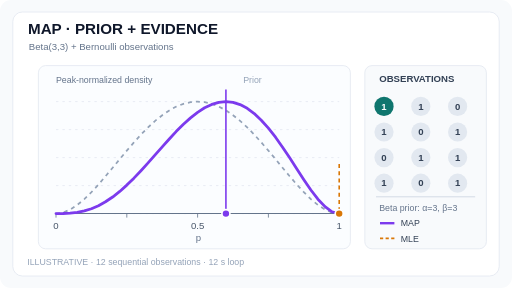
t = 0.00 s
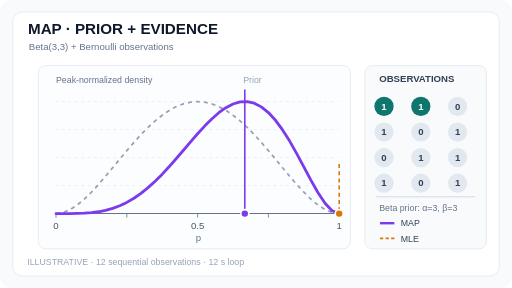
t = 1.75 s
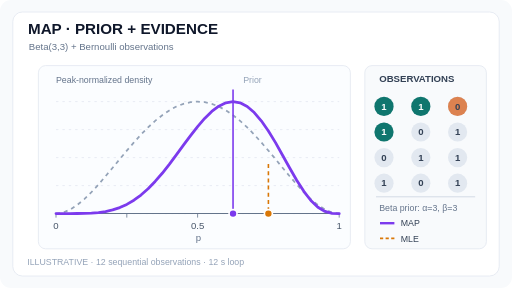
t = 3.25 s
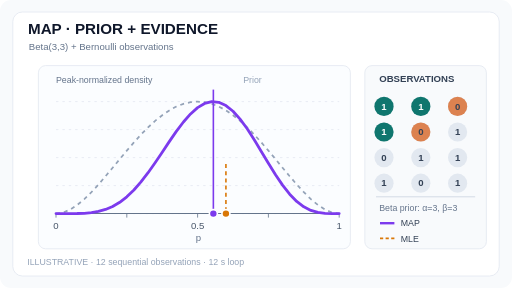
t = 5.00 s
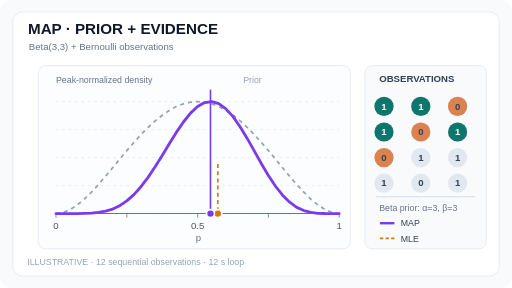
t = 6.75 s
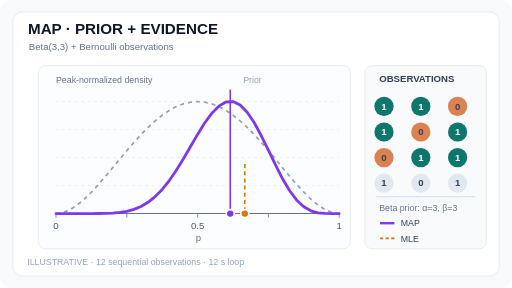
t = 8.25 s

The animated SVG that drew these frames (rendered in a browser with its animation timeline set to each time). Animation: 27 SMIL elements (animate=27); frames cover the first 8.25 s, repeats indefinitely.

<svg xmlns="http://www.w3.org/2000/svg" width="640" height="360" viewBox="0 0 640 360" role="img" aria-labelledby="title desc"><title id="title">MAP · PRIOR + EVIDENCE</title><desc id="desc">A beta prior is multiplied by successive Bernoulli likelihoods. The posterior curve and MAP estimate update as twelve binary observations arrive, while a vertical amber line shows the MLE for comparison. All values are analytic illustrative data.</desc><rect width="640" height="360" rx="14" fill="#f8fafc"/><rect x="16" y="15" width="608" height="330" rx="12" fill="#ffffff" stroke="#e2e8f0"/><text x="35" y="42" fill="#0f172a" font-size="19" font-weight="700" font-family="Arial, sans-serif">MAP · PRIOR + EVIDENCE</text><text x="36" y="62" fill="#64748b" font-size="12" font-family="Arial, sans-serif">Beta(3,3) + Bernoulli observations</text><rect x="48" y="82" width="390" height="229" rx="9" fill="#fbfdff" stroke="#e2e8f0"/><line x1="70" x2="424" y1="267.0" y2="267.0" stroke="#e2e8f0" stroke-dasharray="3 5"/><line x1="70" x2="424" y1="232.0" y2="232.0" stroke="#e2e8f0" stroke-dasharray="3 5"/><line x1="70" x2="424" y1="197.0" y2="197.0" stroke="#e2e8f0" stroke-dasharray="3 5"/><line x1="70" x2="424" y1="162.0" y2="162.0" stroke="#e2e8f0" stroke-dasharray="3 5"/><line x1="70" x2="424" y1="127.0" y2="127.0" stroke="#e2e8f0" stroke-dasharray="3 5"/><line x1="70" y1="267" x2="424" y2="267" stroke="#64748b" stroke-width="1.3"/><line x1="70" x2="70" y1="267" y2="272" stroke="#64748b"/><text x="70" y="286" fill="#475569" text-anchor="middle" font-size="12" font-family="Arial, sans-serif">0</text><line x1="158.5" x2="158.5" y1="267" y2="272" stroke="#64748b"/><text x="158.5" y="286" fill="#475569" text-anchor="middle" font-size="12" font-family="Arial, sans-serif"></text><line x1="247" x2="247" y1="267" y2="272" stroke="#64748b"/><text x="247" y="286" fill="#475569" text-anchor="middle" font-size="12" font-family="Arial, sans-serif">0.5</text><line x1="335.5" x2="335.5" y1="267" y2="272" stroke="#64748b"/><text x="335.5" y="286" fill="#475569" text-anchor="middle" font-size="12" font-family="Arial, sans-serif"></text><line x1="424" x2="424" y1="267" y2="272" stroke="#64748b"/><text x="424" y="286" fill="#475569" text-anchor="middle" font-size="12" font-family="Arial, sans-serif">1</text><text x="248" y="301" fill="#64748b" text-anchor="middle" font-size="12" font-family="Arial, sans-serif">p</text><text x="70" y="104" fill="#64748b" font-size="11" font-family="Arial, sans-serif">Peak-normalized density</text><path d="M70.0,267.0 L78.8,265.7 L87.7,261.9 L96.5,256.2 L105.4,248.9 L114.3,240.2 L123.1,230.6 L131.9,220.3 L140.8,209.7 L149.7,198.9 L158.5,188.3 L167.4,178.0 L176.2,168.2 L185.1,159.2 L193.9,151.1 L202.8,144.0 L211.6,138.0 L220.4,133.2 L229.3,129.8 L238.2,127.7 L247.0,127.0 L255.8,127.7 L264.7,129.8 L273.5,133.2 L282.4,138.0 L291.3,144.0 L300.1,151.1 L309.0,159.2 L317.8,168.2 L326.6,178.0 L335.5,188.3 L344.4,198.9 L353.2,209.7 L362.1,220.3 L370.9,230.6 L379.8,240.2 L388.6,248.9 L397.4,256.2 L406.3,261.9 L415.1,265.7 L424.0,267.0" fill="none" stroke="#94a3b8" stroke-width="2.2" stroke-dasharray="5 5"/><text x="304" y="104" fill="#94a3b8" font-size="11" font-family="Arial, sans-serif">Prior</text><path d="M70.0,267.0 L78.8,266.9 L87.7,266.5 L96.5,265.5 L105.4,263.7 L114.3,260.9 L123.1,257.1 L131.9,252.2 L140.8,246.3 L149.7,239.3 L158.5,231.4 L167.4,222.7 L176.2,213.4 L185.1,203.6 L193.9,193.6 L202.8,183.6 L211.6,173.7 L220.4,164.2 L229.3,155.3 L238.2,147.3 L247.0,140.4 L255.8,134.7 L264.7,130.5 L273.5,127.9 L282.4,127.0 L291.3,127.9 L300.1,130.7 L309.0,135.4 L317.8,141.9 L326.6,150.3 L335.5,160.2 L344.4,171.5 L353.2,184.0 L362.1,197.3 L370.9,211.0 L379.8,224.6 L388.6,237.5 L397.4,249.0 L406.3,258.3 L415.1,264.7 L424.0,267.0" stroke="#7c3aed" fill="none" stroke-width="3.5" stroke-linejoin="round" stroke-linecap="round"><animate attributeName="d" values="M70.0,267.0 L78.8,266.9 L87.7,266.5 L96.5,265.5 L105.4,263.7 L114.3,260.9 L123.1,257.1 L131.9,252.2 L140.8,246.3 L149.7,239.3 L158.5,231.4 L167.4,222.7 L176.2,213.4 L185.1,203.6 L193.9,193.6 L202.8,183.6 L211.6,173.7 L220.4,164.2 L229.3,155.3 L238.2,147.3 L247.0,140.4 L255.8,134.7 L264.7,130.5 L273.5,127.9 L282.4,127.0 L291.3,127.9 L300.1,130.7 L309.0,135.4 L317.8,141.9 L326.6,150.3 L335.5,160.2 L344.4,171.5 L353.2,184.0 L362.1,197.3 L370.9,211.0 L379.8,224.6 L388.6,237.5 L397.4,249.0 L406.3,258.3 L415.1,264.7 L424.0,267.0;M70.0,267.0 L78.8,267.0 L87.7,267.0 L96.5,266.8 L105.4,266.5 L114.3,265.8 L123.1,264.7 L131.9,262.9 L140.8,260.5 L149.7,257.2 L158.5,253.0 L167.4,247.8 L176.2,241.7 L185.1,234.5 L193.9,226.5 L202.8,217.7 L211.6,208.2 L220.4,198.1 L229.3,187.8 L238.2,177.4 L247.0,167.2 L255.8,157.6 L264.7,148.7 L273.5,140.9 L282.4,134.6 L291.3,130.0 L300.1,127.4 L309.0,127.0 L317.8,129.0 L326.6,133.6 L335.5,140.7 L344.4,150.4 L353.2,162.4 L362.1,176.4 L370.9,192.0 L379.8,208.5 L388.6,225.1 L397.4,240.7 L406.3,254.0 L415.1,263.4 L424.0,267.0;M70.0,267.0 L78.8,267.0 L87.7,266.9 L96.5,266.6 L105.4,265.8 L114.3,264.3 L123.1,261.8 L131.9,258.2 L140.8,253.3 L149.7,247.1 L158.5,239.5 L167.4,230.6 L176.2,220.6 L185.1,209.8 L193.9,198.2 L202.8,186.5 L211.6,174.7 L220.4,163.5 L229.3,153.2 L238.2,144.1 L247.0,136.7 L255.8,131.2 L264.7,127.9 L273.5,127.0 L282.4,128.6 L291.3,132.8 L300.1,139.3 L309.0,148.1 L317.8,158.8 L326.6,171.1 L335.5,184.5 L344.4,198.4 L353.2,212.3 L362.1,225.6 L370.9,237.6 L379.8,247.9 L388.6,256.1 L397.4,261.8 L406.3,265.3 L415.1,266.8 L424.0,267.0;M70.0,267.0 L78.8,267.0 L87.7,267.0 L96.5,266.9 L105.4,266.8 L114.3,266.4 L123.1,265.7 L131.9,264.4 L140.8,262.4 L149.7,259.5 L158.5,255.5 L167.4,250.3 L176.2,243.8 L185.1,236.0 L193.9,226.8 L202.8,216.6 L211.6,205.4 L220.4,193.6 L229.3,181.5 L238.2,169.6 L247.0,158.3 L255.8,148.0 L264.7,139.3 L273.5,132.7 L282.4,128.5 L291.3,127.0 L300.1,128.5 L309.0,133.1 L317.8,140.7 L326.6,151.0 L335.5,163.8 L344.4,178.3 L353.2,194.0 L362.1,210.0 L370.9,225.3 L379.8,239.1 L388.6,250.6 L397.4,259.0 L406.3,264.3 L415.1,266.6 L424.0,267.0;M70.0,267.0 L78.8,267.0 L87.7,267.0 L96.5,266.9 L105.4,266.6 L114.3,265.8 L123.1,264.3 L131.9,261.8 L140.8,258.1 L149.7,252.9 L158.5,246.0 L167.4,237.5 L176.2,227.4 L185.1,215.9 L193.9,203.4 L202.8,190.2 L211.6,177.0 L220.4,164.2 L229.3,152.5 L238.2,142.4 L247.0,134.5 L255.8,129.3 L264.7,127.0 L273.5,127.9 L282.4,132.0 L291.3,139.1 L300.1,148.9 L309.0,160.9 L317.8,174.6 L326.6,189.3 L335.5,204.1 L344.4,218.4 L353.2,231.4 L362.1,242.7 L370.9,251.8 L379.8,258.5 L388.6,263.0 L397.4,265.5 L406.3,266.7 L415.1,267.0 L424.0,267.0;M70.0,267.0 L78.8,267.0 L87.7,267.0 L96.5,267.0 L105.4,266.9 L114.3,266.7 L123.1,266.3 L131.9,265.4 L140.8,263.9 L149.7,261.5 L158.5,257.9 L167.4,253.0 L176.2,246.5 L185.1,238.3 L193.9,228.5 L202.8,217.3 L211.6,204.8 L220.4,191.5 L229.3,177.9 L238.2,164.7 L247.0,152.5 L255.8,142.1 L264.7,134.0 L273.5,128.8 L282.4,127.0 L291.3,128.8 L300.1,134.3 L309.0,143.3 L317.8,155.3 L326.6,169.6 L335.5,185.5 L344.4,201.9 L353.2,217.8 L362.1,232.3 L370.9,244.6 L379.8,254.2 L388.6,260.8 L397.4,264.7 L406.3,266.5 L415.1,267.0 L424.0,267.0;M70.0,267.0 L78.8,267.0 L87.7,267.0 L96.5,267.0 L105.4,266.8 L114.3,266.5 L123.1,265.6 L131.9,264.0 L140.8,261.3 L149.7,257.1 L158.5,251.1 L167.4,243.3 L176.2,233.4 L185.1,221.7 L193.9,208.5 L202.8,194.3 L211.6,179.7 L220.4,165.5 L229.3,152.5 L238.2,141.4 L247.0,133.2 L255.8,128.2 L264.7,127.0 L273.5,129.6 L282.4,136.1 L291.3,145.8 L300.1,158.4 L309.0,173.0 L317.8,188.6 L326.6,204.4 L335.5,219.4 L344.4,232.8 L353.2,244.0 L362.1,252.8 L370.9,259.2 L379.8,263.2 L388.6,265.5 L397.4,266.6 L406.3,266.9 L415.1,267.0 L424.0,267.0;M70.0,267.0 L78.8,267.0 L87.7,267.0 L96.5,267.0 L105.4,267.0 L114.3,266.9 L123.1,266.6 L131.9,266.1 L140.8,265.0 L149.7,263.0 L158.5,260.0 L167.4,255.4 L176.2,249.1 L185.1,240.9 L193.9,230.7 L202.8,218.7 L211.6,205.1 L220.4,190.5 L229.3,175.6 L238.2,161.3 L247.0,148.4 L255.8,137.9 L264.7,130.5 L273.5,127.0 L282.4,127.7 L291.3,132.8 L300.1,141.9 L309.0,154.5 L317.8,169.8 L326.6,186.5 L335.5,203.7 L344.4,220.0 L353.2,234.4 L362.1,246.3 L370.9,255.2 L379.8,261.2 L388.6,264.7 L397.4,266.3 L406.3,266.9 L415.1,267.0 L424.0,267.0;M70.0,267.0 L78.8,267.0 L87.7,267.0 L96.5,267.0 L105.4,267.0 L114.3,267.0 L123.1,266.9 L131.9,266.7 L140.8,266.3 L149.7,265.5 L158.5,264.1 L167.4,261.7 L176.2,258.1 L185.1,252.9 L193.9,245.8 L202.8,236.8 L211.6,225.7 L220.4,212.8 L229.3,198.4 L238.2,183.2 L247.0,168.0 L255.8,153.8 L264.7,141.7 L273.5,132.7 L282.4,127.5 L291.3,127.0 L300.1,131.3 L309.0,140.3 L317.8,153.4 L326.6,169.7 L335.5,187.7 L344.4,206.2 L353.2,223.5 L362.1,238.4 L370.9,250.2 L379.8,258.5 L388.6,263.5 L397.4,266.0 L406.3,266.8 L415.1,267.0 L424.0,267.0;M70.0,267.0 L78.8,267.0 L87.7,267.0 L96.5,267.0 L105.4,267.0 L114.3,267.0 L123.1,267.0 L131.9,266.9 L140.8,266.8 L149.7,266.5 L158.5,265.8 L167.4,264.7 L176.2,262.7 L185.1,259.7 L193.9,255.2 L202.8,249.0 L211.6,240.8 L220.4,230.4 L229.3,218.0 L238.2,203.8 L247.0,188.4 L255.8,172.7 L264.7,157.6 L273.5,144.4 L282.4,134.2 L291.3,128.1 L300.1,127.0 L309.0,131.3 L317.8,140.8 L326.6,155.0 L335.5,172.6 L344.4,192.1 L353.2,211.7 L362.1,229.6 L370.9,244.4 L379.8,255.2 L388.6,262.0 L397.4,265.5 L406.3,266.7 L415.1,267.0 L424.0,267.0;M70.0,267.0 L78.8,267.0 L87.7,267.0 L96.5,267.0 L105.4,267.0 L114.3,267.0 L123.1,267.0 L131.9,266.8 L140.8,266.5 L149.7,265.9 L158.5,264.7 L167.4,262.6 L176.2,259.1 L185.1,254.0 L193.9,246.8 L202.8,237.4 L211.6,225.5 L220.4,211.5 L229.3,196.0 L238.2,179.6 L247.0,163.5 L255.8,149.0 L264.7,137.3 L273.5,129.7 L282.4,127.0 L291.3,129.7 L300.1,137.9 L309.0,150.7 L317.8,167.2 L326.6,185.8 L335.5,204.8 L344.4,222.6 L353.2,237.9 L362.1,249.8 L370.9,258.1 L379.8,263.1 L388.6,265.7 L397.4,266.7 L406.3,267.0 L415.1,267.0 L424.0,267.0;M70.0,267.0 L78.8,267.0 L87.7,267.0 L96.5,267.0 L105.4,267.0 L114.3,267.0 L123.1,267.0 L131.9,267.0 L140.8,266.9 L149.7,266.6 L158.5,266.1 L167.4,265.0 L176.2,263.2 L185.1,260.1 L193.9,255.5 L202.8,248.9 L211.6,239.9 L220.4,228.5 L229.3,214.8 L238.2,199.2 L247.0,182.5 L255.8,165.9 L264.7,150.6 L273.5,138.1 L282.4,129.9 L291.3,127.0 L300.1,130.0 L309.0,138.9 L317.8,153.0 L326.6,170.9 L335.5,190.9 L344.4,210.9 L353.2,229.0 L362.1,243.8 L370.9,254.6 L379.8,261.4 L388.6,265.1 L397.4,266.5 L406.3,266.9 L415.1,267.0 L424.0,267.0;M70.0,267.0 L78.8,266.9 L87.7,266.5 L96.5,265.5 L105.4,263.7 L114.3,260.9 L123.1,257.1 L131.9,252.2 L140.8,246.3 L149.7,239.3 L158.5,231.4 L167.4,222.7 L176.2,213.4 L185.1,203.6 L193.9,193.6 L202.8,183.6 L211.6,173.7 L220.4,164.2 L229.3,155.3 L238.2,147.3 L247.0,140.4 L255.8,134.7 L264.7,130.5 L273.5,127.9 L282.4,127.0 L291.3,127.9 L300.1,130.7 L309.0,135.4 L317.8,141.9 L326.6,150.3 L335.5,160.2 L344.4,171.5 L353.2,184.0 L362.1,197.3 L370.9,211.0 L379.8,224.6 L388.6,237.5 L397.4,249.0 L406.3,258.3 L415.1,264.7 L424.0,267.0" keyTimes="0.000000;0.083333;0.166667;0.250000;0.333333;0.416667;0.500000;0.583333;0.666667;0.750000;0.833333;0.916667;1.000000" dur="12s" calcMode="discrete" repeatCount="indefinite"/></path><line x1="424.0" x2="424.0" y1="205" y2="267" stroke="#d97706" stroke-width="2.0" stroke-dasharray="5 4"><animate attributeName="x1" values="424.0;424.0;306.0;335.5;282.4;306.0;272.3;291.3;306.0;317.8;295.3;306.0;424.0" keyTimes="0.000000;0.083333;0.166667;0.250000;0.333333;0.416667;0.500000;0.583333;0.666667;0.750000;0.833333;0.916667;1.000000" dur="12s" calcMode="discrete" repeatCount="indefinite"/><animate attributeName="x2" values="424.0;424.0;306.0;335.5;282.4;306.0;272.3;291.3;306.0;317.8;295.3;306.0;424.0" keyTimes="0.000000;0.083333;0.166667;0.250000;0.333333;0.416667;0.500000;0.583333;0.666667;0.750000;0.833333;0.916667;1.000000" dur="12s" calcMode="discrete" repeatCount="indefinite"/></line><circle cx="424.0" cy="267" r="5" fill="#d97706" stroke="white" stroke-width="2"><animate attributeName="cx" values="424.0;424.0;306.0;335.5;282.4;306.0;272.3;291.3;306.0;317.8;295.3;306.0;424.0" keyTimes="0.000000;0.083333;0.166667;0.250000;0.333333;0.416667;0.500000;0.583333;0.666667;0.750000;0.833333;0.916667;1.000000" dur="12s" calcMode="discrete" repeatCount="indefinite"/></circle><line x1="282.4" x2="282.4" y1="112" y2="267" stroke="#7c3aed" stroke-width="2.0" ><animate attributeName="x1" values="282.4;306.0;272.3;291.3;266.7;282.4;263.1;276.5;287.8;297.6;282.4;291.3;282.4" keyTimes="0.000000;0.083333;0.166667;0.250000;0.333333;0.416667;0.500000;0.583333;0.666667;0.750000;0.833333;0.916667;1.000000" dur="12s" calcMode="discrete" repeatCount="indefinite"/><animate attributeName="x2" values="282.4;306.0;272.3;291.3;266.7;282.4;263.1;276.5;287.8;297.6;282.4;291.3;282.4" keyTimes="0.000000;0.083333;0.166667;0.250000;0.333333;0.416667;0.500000;0.583333;0.666667;0.750000;0.833333;0.916667;1.000000" dur="12s" calcMode="discrete" repeatCount="indefinite"/></line><circle cx="282.4" cy="267" r="5" fill="#7c3aed" stroke="white" stroke-width="2"><animate attributeName="cx" values="282.4;306.0;272.3;291.3;266.7;282.4;263.1;276.5;287.8;297.6;282.4;291.3;282.4" keyTimes="0.000000;0.083333;0.166667;0.250000;0.333333;0.416667;0.500000;0.583333;0.666667;0.750000;0.833333;0.916667;1.000000" dur="12s" calcMode="discrete" repeatCount="indefinite"/></circle><rect x="456" y="82" width="152" height="229" rx="9" fill="#f8fafc" stroke="#e2e8f0"/><text x="474" y="103" fill="#334155" font-size="12" font-weight="700" font-family="Arial, sans-serif">OBSERVATIONS</text><circle cx="480" cy="133" r="12" fill="#e2e8f0"/><circle cx="480" cy="133" r="12" fill="#0f766e" opacity="0"><animate attributeName="opacity" values="1;1;1;1;1;1;1;1;1;1;1;1;0" keyTimes="0.000000;0.083333;0.166667;0.250000;0.333333;0.416667;0.500000;0.583333;0.666667;0.750000;0.833333;0.916667;1.000000" dur="12s" calcMode="discrete" repeatCount="indefinite"/></circle><text x="480" y="137" text-anchor="middle" fill="#334155" font-family="Arial, sans-serif" font-size="12" font-weight="700">1<animate attributeName="fill" values="#ffffff;#ffffff;#ffffff;#ffffff;#ffffff;#ffffff;#ffffff;#ffffff;#ffffff;#ffffff;#ffffff;#ffffff;#334155" keyTimes="0.000000;0.083333;0.166667;0.250000;0.333333;0.416667;0.500000;0.583333;0.666667;0.750000;0.833333;0.916667;1.000000" dur="12s" calcMode="discrete" repeatCount="indefinite"/></text><circle cx="526" cy="133" r="12" fill="#e2e8f0"/><circle cx="526" cy="133" r="12" fill="#0f766e" opacity="0"><animate attributeName="opacity" values="0;1;1;1;1;1;1;1;1;1;1;1;0" keyTimes="0.000000;0.083333;0.166667;0.250000;0.333333;0.416667;0.500000;0.583333;0.666667;0.750000;0.833333;0.916667;1.000000" dur="12s" calcMode="discrete" repeatCount="indefinite"/></circle><text x="526" y="137" text-anchor="middle" fill="#334155" font-family="Arial, sans-serif" font-size="12" font-weight="700">1<animate attributeName="fill" values="#334155;#ffffff;#ffffff;#ffffff;#ffffff;#ffffff;#ffffff;#ffffff;#ffffff;#ffffff;#ffffff;#ffffff;#334155" keyTimes="0.000000;0.083333;0.166667;0.250000;0.333333;0.416667;0.500000;0.583333;0.666667;0.750000;0.833333;0.916667;1.000000" dur="12s" calcMode="discrete" repeatCount="indefinite"/></text><circle cx="572" cy="133" r="12" fill="#e2e8f0"/><circle cx="572" cy="133" r="12" fill="#dc8250" opacity="0"><animate attributeName="opacity" values="0;0;1;1;1;1;1;1;1;1;1;1;0" keyTimes="0.000000;0.083333;0.166667;0.250000;0.333333;0.416667;0.500000;0.583333;0.666667;0.750000;0.833333;0.916667;1.000000" dur="12s" calcMode="discrete" repeatCount="indefinite"/></circle><text x="572" y="137" text-anchor="middle" fill="#334155" font-family="Arial, sans-serif" font-size="12" font-weight="700">0</text><circle cx="480" cy="165" r="12" fill="#e2e8f0"/><circle cx="480" cy="165" r="12" fill="#0f766e" opacity="0"><animate attributeName="opacity" values="0;0;0;1;1;1;1;1;1;1;1;1;0" keyTimes="0.000000;0.083333;0.166667;0.250000;0.333333;0.416667;0.500000;0.583333;0.666667;0.750000;0.833333;0.916667;1.000000" dur="12s" calcMode="discrete" repeatCount="indefinite"/></circle><text x="480" y="169" text-anchor="middle" fill="#334155" font-family="Arial, sans-serif" font-size="12" font-weight="700">1<animate attributeName="fill" values="#334155;#334155;#334155;#ffffff;#ffffff;#ffffff;#ffffff;#ffffff;#ffffff;#ffffff;#ffffff;#ffffff;#334155" keyTimes="0.000000;0.083333;0.166667;0.250000;0.333333;0.416667;0.500000;0.583333;0.666667;0.750000;0.833333;0.916667;1.000000" dur="12s" calcMode="discrete" repeatCount="indefinite"/></text><circle cx="526" cy="165" r="12" fill="#e2e8f0"/><circle cx="526" cy="165" r="12" fill="#dc8250" opacity="0"><animate attributeName="opacity" values="0;0;0;0;1;1;1;1;1;1;1;1;0" keyTimes="0.000000;0.083333;0.166667;0.250000;0.333333;0.416667;0.500000;0.583333;0.666667;0.750000;0.833333;0.916667;1.000000" dur="12s" calcMode="discrete" repeatCount="indefinite"/></circle><text x="526" y="169" text-anchor="middle" fill="#334155" font-family="Arial, sans-serif" font-size="12" font-weight="700">0</text><circle cx="572" cy="165" r="12" fill="#e2e8f0"/><circle cx="572" cy="165" r="12" fill="#0f766e" opacity="0"><animate attributeName="opacity" values="0;0;0;0;0;1;1;1;1;1;1;1;0" keyTimes="0.000000;0.083333;0.166667;0.250000;0.333333;0.416667;0.500000;0.583333;0.666667;0.750000;0.833333;0.916667;1.000000" dur="12s" calcMode="discrete" repeatCount="indefinite"/></circle><text x="572" y="169" text-anchor="middle" fill="#334155" font-family="Arial, sans-serif" font-size="12" font-weight="700">1<animate attributeName="fill" values="#334155;#334155;#334155;#334155;#334155;#ffffff;#ffffff;#ffffff;#ffffff;#ffffff;#ffffff;#ffffff;#334155" keyTimes="0.000000;0.083333;0.166667;0.250000;0.333333;0.416667;0.500000;0.583333;0.666667;0.750000;0.833333;0.916667;1.000000" dur="12s" calcMode="discrete" repeatCount="indefinite"/></text><circle cx="480" cy="197" r="12" fill="#e2e8f0"/><circle cx="480" cy="197" r="12" fill="#dc8250" opacity="0"><animate attributeName="opacity" values="0;0;0;0;0;0;1;1;1;1;1;1;0" keyTimes="0.000000;0.083333;0.166667;0.250000;0.333333;0.416667;0.500000;0.583333;0.666667;0.750000;0.833333;0.916667;1.000000" dur="12s" calcMode="discrete" repeatCount="indefinite"/></circle><text x="480" y="201" text-anchor="middle" fill="#334155" font-family="Arial, sans-serif" font-size="12" font-weight="700">0</text><circle cx="526" cy="197" r="12" fill="#e2e8f0"/><circle cx="526" cy="197" r="12" fill="#0f766e" opacity="0"><animate attributeName="opacity" values="0;0;0;0;0;0;0;1;1;1;1;1;0" keyTimes="0.000000;0.083333;0.166667;0.250000;0.333333;0.416667;0.500000;0.583333;0.666667;0.750000;0.833333;0.916667;1.000000" dur="12s" calcMode="discrete" repeatCount="indefinite"/></circle><text x="526" y="201" text-anchor="middle" fill="#334155" font-family="Arial, sans-serif" font-size="12" font-weight="700">1<animate attributeName="fill" values="#334155;#334155;#334155;#334155;#334155;#334155;#334155;#ffffff;#ffffff;#ffffff;#ffffff;#ffffff;#334155" keyTimes="0.000000;0.083333;0.166667;0.250000;0.333333;0.416667;0.500000;0.583333;0.666667;0.750000;0.833333;0.916667;1.000000" dur="12s" calcMode="discrete" repeatCount="indefinite"/></text><circle cx="572" cy="197" r="12" fill="#e2e8f0"/><circle cx="572" cy="197" r="12" fill="#0f766e" opacity="0"><animate attributeName="opacity" values="0;0;0;0;0;0;0;0;1;1;1;1;0" keyTimes="0.000000;0.083333;0.166667;0.250000;0.333333;0.416667;0.500000;0.583333;0.666667;0.750000;0.833333;0.916667;1.000000" dur="12s" calcMode="discrete" repeatCount="indefinite"/></circle><text x="572" y="201" text-anchor="middle" fill="#334155" font-family="Arial, sans-serif" font-size="12" font-weight="700">1<animate attributeName="fill" values="#334155;#334155;#334155;#334155;#334155;#334155;#334155;#334155;#ffffff;#ffffff;#ffffff;#ffffff;#334155" keyTimes="0.000000;0.083333;0.166667;0.250000;0.333333;0.416667;0.500000;0.583333;0.666667;0.750000;0.833333;0.916667;1.000000" dur="12s" calcMode="discrete" repeatCount="indefinite"/></text><circle cx="480" cy="229" r="12" fill="#e2e8f0"/><circle cx="480" cy="229" r="12" fill="#0f766e" opacity="0"><animate attributeName="opacity" values="0;0;0;0;0;0;0;0;0;1;1;1;0" keyTimes="0.000000;0.083333;0.166667;0.250000;0.333333;0.416667;0.500000;0.583333;0.666667;0.750000;0.833333;0.916667;1.000000" dur="12s" calcMode="discrete" repeatCount="indefinite"/></circle><text x="480" y="233" text-anchor="middle" fill="#334155" font-family="Arial, sans-serif" font-size="12" font-weight="700">1<animate attributeName="fill" values="#334155;#334155;#334155;#334155;#334155;#334155;#334155;#334155;#334155;#ffffff;#ffffff;#ffffff;#334155" keyTimes="0.000000;0.083333;0.166667;0.250000;0.333333;0.416667;0.500000;0.583333;0.666667;0.750000;0.833333;0.916667;1.000000" dur="12s" calcMode="discrete" repeatCount="indefinite"/></text><circle cx="526" cy="229" r="12" fill="#e2e8f0"/><circle cx="526" cy="229" r="12" fill="#dc8250" opacity="0"><animate attributeName="opacity" values="0;0;0;0;0;0;0;0;0;0;1;1;0" keyTimes="0.000000;0.083333;0.166667;0.250000;0.333333;0.416667;0.500000;0.583333;0.666667;0.750000;0.833333;0.916667;1.000000" dur="12s" calcMode="discrete" repeatCount="indefinite"/></circle><text x="526" y="233" text-anchor="middle" fill="#334155" font-family="Arial, sans-serif" font-size="12" font-weight="700">0</text><circle cx="572" cy="229" r="12" fill="#e2e8f0"/><circle cx="572" cy="229" r="12" fill="#0f766e" opacity="0"><animate attributeName="opacity" values="0;0;0;0;0;0;0;0;0;0;0;1;0" keyTimes="0.000000;0.083333;0.166667;0.250000;0.333333;0.416667;0.500000;0.583333;0.666667;0.750000;0.833333;0.916667;1.000000" dur="12s" calcMode="discrete" repeatCount="indefinite"/></circle><text x="572" y="233" text-anchor="middle" fill="#334155" font-family="Arial, sans-serif" font-size="12" font-weight="700">1<animate attributeName="fill" values="#334155;#334155;#334155;#334155;#334155;#334155;#334155;#334155;#334155;#334155;#334155;#ffffff;#334155" keyTimes="0.000000;0.083333;0.166667;0.250000;0.333333;0.416667;0.500000;0.583333;0.666667;0.750000;0.833333;0.916667;1.000000" dur="12s" calcMode="discrete" repeatCount="indefinite"/></text><line x1="470" x2="594" y1="246" y2="246" stroke="#cbd5e1"/><text x="474" y="264" fill="#64748b" font-size="11" font-family="Arial, sans-serif">Beta prior: α=3, β=3</text><line x1="475" x2="493" y1="279" y2="279" stroke="#7c3aed" stroke-width="3"/><text x="501" y="283" fill="#334155" font-family="Arial, sans-serif" font-size="11">MAP</text><line x1="475" x2="493" y1="298" y2="298" stroke="#d97706" stroke-width="2" stroke-dasharray="4 3"/><text x="501" y="302" fill="#334155" font-family="Arial, sans-serif" font-size="11">MLE</text><text x="34" y="331" fill="#94a3b8" font-family="Arial, sans-serif" font-size="11">ILLUSTRATIVE · 12 sequential observations · 12 s loop</text></svg>
